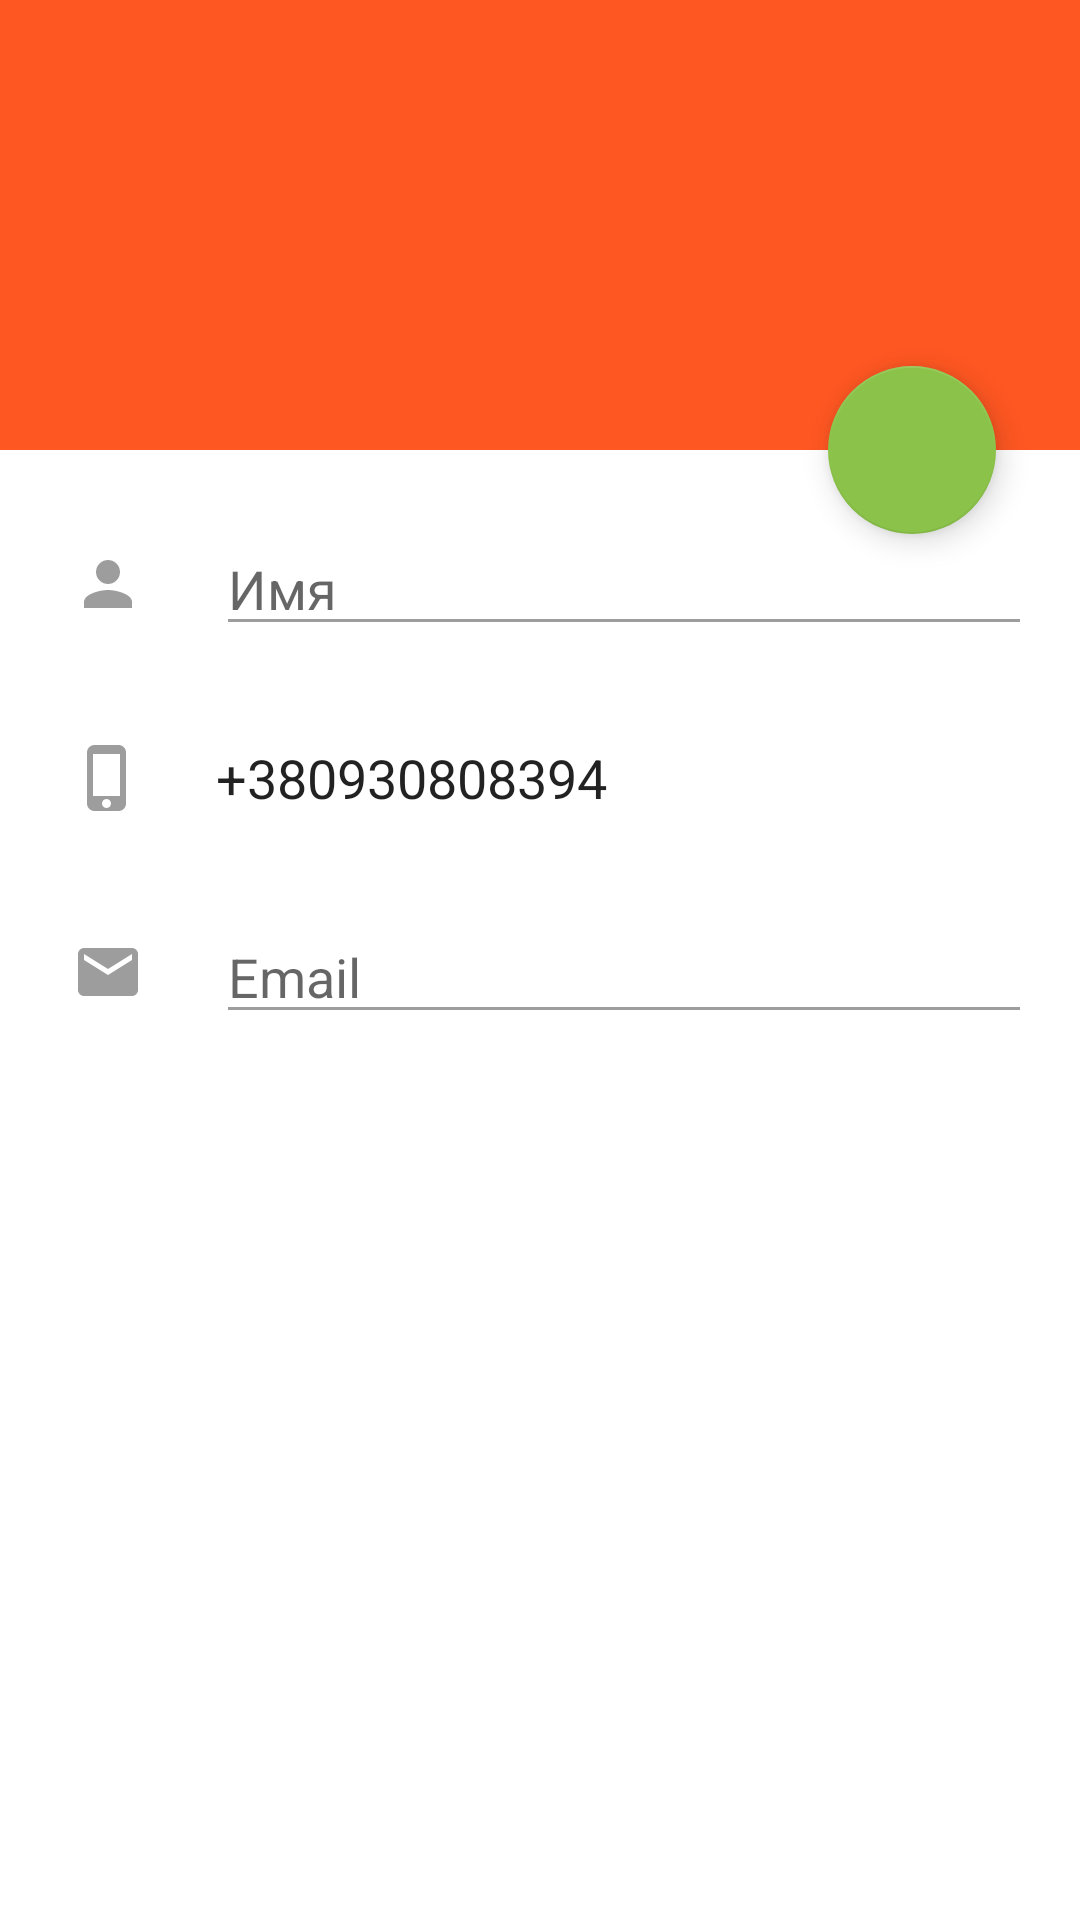

Produce the Android XML layout that renders to this screen, including the resource entries it uses.
<!-- AndroidManifest.xml: application theme AppTheme -->
<!-- res/layout/activity_my_profile_edit.xml -->
<?xml version="1.0" encoding="utf-8"?>
<android.support.design.widget.CoordinatorLayout xmlns:android="http://schemas.android.com/apk/res/android"
    xmlns:app="http://schemas.android.com/apk/res-auto"
    xmlns:tools="http://schemas.android.com/tools"
    android:layout_width="match_parent"
    android:layout_height="match_parent"
    android:background="@color/white"
    android:fitsSystemWindows="true">

    <android.support.design.widget.AppBarLayout
        android:id="@+id/app_bar"
        android:layout_width="match_parent"
        android:layout_height="150dp"
        android:fitsSystemWindows="true"
        android:theme="@style/ThemeOverlay.AppCompat.Dark.ActionBar">

        <android.support.design.widget.CollapsingToolbarLayout
            android:id="@+id/collapsing_toolbar"
            android:layout_width="match_parent"
            android:layout_height="match_parent"
            android:fitsSystemWindows="true"
            app:contentScrim="@color/colorPrimary"
            app:layout_scrollFlags="scroll|exitUntilCollapsed"
            app:statusBarScrim="@android:color/transparent">

            <android.support.v7.widget.Toolbar
                android:id="@+id/toolbar"
                style="@style/AppTheme.ToolBarStyle"
                android:layout_width="match_parent"
                android:layout_height="?attr/actionBarSize"
                android:background="@color/colorPrimary"
                app:layout_collapseMode="pin" />

        </android.support.design.widget.CollapsingToolbarLayout>
    </android.support.design.widget.AppBarLayout>

    <android.support.v4.widget.NestedScrollView
        android:layout_width="match_parent"
        android:layout_height="match_parent"
        app:layout_behavior="@string/appbar_scrolling_view_behavior">

        <include layout="@layout/profile_info_edit" />

    </android.support.v4.widget.NestedScrollView>

    <android.support.design.widget.FloatingActionButton
        android:id="@+id/fab_done"
        android:layout_width="wrap_content"
        android:layout_height="wrap_content"
        android:layout_margin="@dimen/fab_margin"
        android:clickable="true"
        app:backgroundTint="@color/colorAccent"
        app:fabSize="normal"
        app:layout_anchor="@+id/app_bar"
        app:layout_anchorGravity="bottom|end|right"
        app:rippleColor="@color/colorAccentLight"
        app:srcCompat="@drawable/ic_done_white_24dp"
        app:useCompatPadding="true" />
</android.support.design.widget.CoordinatorLayout>
<!-- res/layout/profile_info_edit.xml (included above) -->
<LinearLayout xmlns:android="http://schemas.android.com/apk/res/android"
    xmlns:app="http://schemas.android.com/apk/res-auto"
    xmlns:tools="http://schemas.android.com/tools"
    android:layout_width="match_parent"
    android:layout_height="wrap_content"
    android:orientation="vertical">

    <LinearLayout
        android:layout_width="match_parent"
        android:layout_height="wrap_content"
        android:layout_marginTop="24dp"
        android:gravity="center_vertical"
        android:orientation="horizontal"
        android:paddingLeft="16dp"
        android:paddingRight="16dp">

        <ImageView
            android:layout_width="40dp"
            android:layout_height="40dp"
            android:padding="8dp"
            app:srcCompat="@drawable/ic_person_grey_24dp" />

        <EditText
            android:id="@+id/et_name"
            android:layout_width="match_parent"
            android:layout_height="wrap_content"
            android:layout_marginLeft="16dp"
            android:layout_marginStart="16dp"
            android:gravity="center_vertical"
            android:hint="@string/hint_name"
            android:inputType="textCapSentences"
            android:text=""
            android:textColor="@color/colorTextPrimary"
            android:textSize="18sp"
            android:theme="@style/AppTheme.EditTextStyle" />
    </LinearLayout>

    <LinearLayout
        android:layout_width="match_parent"
        android:layout_height="wrap_content"
        android:layout_marginTop="24dp"
        android:gravity="center_vertical"
        android:orientation="horizontal"
        android:paddingLeft="16dp"
        android:paddingRight="16dp">

        <ImageView
            android:layout_width="40dp"
            android:layout_height="40dp"
            android:padding="8dp"
            app:srcCompat="@drawable/ic_phone_iphone_grey_24dp" />

        <TextView
            android:id="@+id/tv_phone"
            android:layout_width="match_parent"
            android:layout_height="wrap_content"
            android:layout_marginLeft="16dp"
            android:layout_marginStart="16dp"
            android:enabled="false"
            android:gravity="center_vertical"
            android:inputType="phone"
            android:text="+380930808394"
            android:textColor="@color/colorTextPrimary"
            android:textSize="18sp" />
    </LinearLayout>

    <LinearLayout
        android:layout_width="match_parent"
        android:layout_height="wrap_content"
        android:layout_marginTop="24dp"
        android:gravity="center_vertical"
        android:orientation="horizontal"
        android:paddingLeft="16dp"
        android:paddingRight="16dp">

        <ImageView
            android:layout_width="40dp"
            android:layout_height="40dp"
            android:padding="8dp"
            app:srcCompat="@drawable/ic_email_grey_24dp" />

        <EditText
            android:id="@+id/et_email"
            android:layout_width="match_parent"
            android:layout_height="wrap_content"
            android:layout_marginLeft="16dp"
            android:layout_marginStart="16dp"
            android:gravity="center_vertical"
            android:hint="@string/hint_email"
            android:inputType="textWebEmailAddress"
            android:text=""
            android:textColor="@color/colorTextPrimary"
            android:textSize="18sp"
            android:theme="@style/AppTheme.EditTextStyle" />
    </LinearLayout>

</LinearLayout>
<!-- resources referenced by this layout -->
<resources>
  <color name="colorAccent">#8BC34A</color>
  <color name="colorAccentLight">#AED581</color>
  <color name="colorPrimary">#FF5722</color>
  <color name="colorTextPrimary">#dd000000</color>
  <color name="white">#ffffff</color>
  <dimen name="fab_margin">16dp</dimen>
  <!-- drawable ic_email_grey_24dp (drawable) -->
  <?xml version="1.0" encoding="UTF-8" standalone="no"?>
  <vector xmlns:android="http://schemas.android.com/apk/res/android"
      android:width="24dp"
      android:height="24dp"
      android:viewportHeight="24.0"
      android:viewportWidth="24.0">
      <path
          android:fillColor="#62000000"
          android:pathData="M20,4L4,4c-1.1,0 -1.99,0.9 -1.99,2L2,18c0,1.1 0.9,2 2,2h16c1.1,0 2,-0.9 2,-2L22,6c0,-1.1 -0.9,-2 -2,-2zM20,8l-8,5 -8,-5L4,6l8,5 8,-5v2z" />
  </vector>
  <!-- drawable ic_person_grey_24dp (drawable) -->
  <?xml version="1.0" encoding="UTF-8" standalone="no"?>
  <vector xmlns:android="http://schemas.android.com/apk/res/android" android:height="24dp" android:viewportHeight="24.0" android:viewportWidth="24.0" android:width="24dp">
      <path android:fillColor="#62000000" android:pathData="M12,12c2.21,0 4,-1.79 4,-4s-1.79,-4 -4,-4 -4,1.79 -4,4 1.79,4 4,4zM12,14c-2.67,0 -8,1.34 -8,4v2h16v-2c0,-2.66 -5.33,-4 -8,-4z"/>
  </vector>
  <!-- drawable ic_phone_iphone_grey_24dp (drawable) -->
  <?xml version="1.0" encoding="UTF-8" standalone="no"?>
  <vector xmlns:android="http://schemas.android.com/apk/res/android" android:height="24dp" android:viewportHeight="24.0" android:viewportWidth="24.0" android:width="24dp">
      <path android:fillColor="#62000000" android:pathData="M15.5,1h-8C6.12,1 5,2.12 5,3.5v17C5,21.88 6.12,23 7.5,23h8c1.38,0 2.5,-1.12 2.5,-2.5v-17C18,2.12 16.88,1 15.5,1zM11.5,22c-0.83,0 -1.5,-0.67 -1.5,-1.5s0.67,-1.5 1.5,-1.5 1.5,0.67 1.5,1.5 -0.67,1.5 -1.5,1.5zM16,18L7,18L7,4h9v14z"/>
  </vector>
  <string name="hint_email">Email</string>
  <string name="hint_name">Имя</string>
  <style name="AppTheme.EditTextStyle" parent="Widget.AppCompat.EditText">
          <item name="colorControlNormal">@color/colorTextHint</item>
          <item name="colorControlActivated">@color/colorPrimary</item>
          <item name="colorControlHighlight">@color/colorPrimary</item>
      </style>
  <style name="AppTheme.ToolBarStyle" parent="Theme.AppCompat">
          <item name="android:textColorPrimary">@android:color/white</item>
          <item name="android:textColorPrimaryInverse">@android:color/white</item>
          <item name="android:textColorSecondary">@android:color/white</item>
          <item name="actionMenuTextColor">@android:color/white</item>
          <item name="colorControlNormal">@color/white</item>
          <item name="drawerArrowStyle">@style/MaterialDrawer.DrawerArrowStyle</item>
      </style>
  <style name="AppTheme" parent="Theme.AppCompat.Light.NoActionBar">
          
          <item name="colorPrimary">@color/colorPrimary</item>
          <item name="colorPrimaryDark">@color/colorPrimaryDark</item>
          <item name="colorAccent">@color/colorAccent</item>
  
          <item name="drawerArrowStyle">@style/MaterialDrawer.DrawerArrowStyle</item>
          <item name="colorControlNormal">@color/white</item>
  
          <item name="android:popupMenuStyle">@style/AppTheme.PopupMenu</item>
  
          
  
          <item name="android:navigationBarColor">@color/colorPrimaryDark</item>
      </style>
  <color name="colorTextHint">#62000000</color>
  <color name="colorPrimaryDark">#D84315</color>
  <style name="AppTheme.PopupMenu" parent="ThemeOverlay.AppCompat.Light">
          <item name="android:popupBackground">@android:color/white</item>
          <item name="android:colorBackground">@android:color/white</item>
      </style>
</resources>
